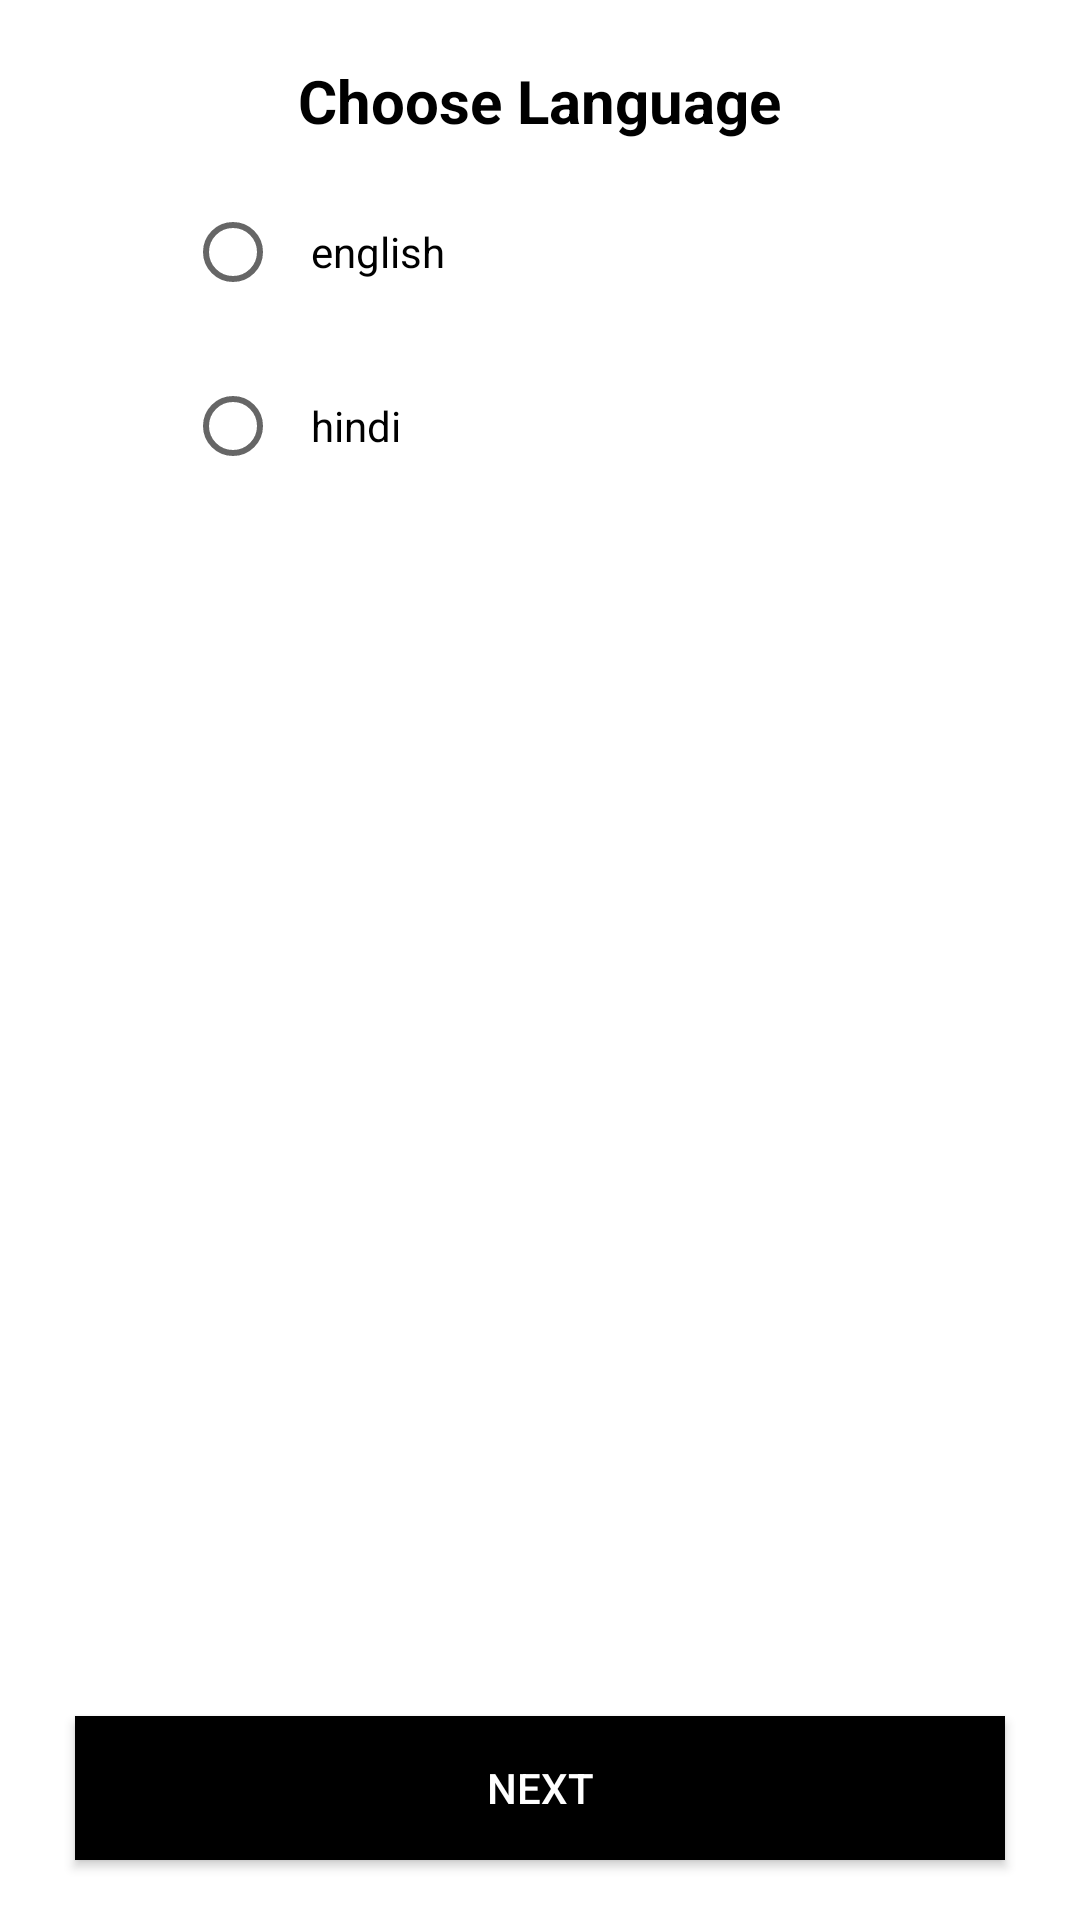

This screen was rendered from an Android layout file. Write that file and the resources it references.
<!-- AndroidManifest.xml: application theme Theme.MyChangeLanguage -->
<!-- res/layout/activity_main.xml -->
<?xml version="1.0" encoding="utf-8"?>
<RelativeLayout xmlns:android="http://schemas.android.com/apk/res/android"
    xmlns:app="http://schemas.android.com/apk/res-auto"
    xmlns:tools="http://schemas.android.com/tools"
    android:layout_width="match_parent"
    android:layout_height="match_parent"
    tools:context=".MainActivity">

    <TextView
        android:layout_width="wrap_content"
        android:layout_height="wrap_content"
        android:textSize="20sp"
        android:text="Choose Language"
        android:textColor="@color/black"
        android:layout_marginTop="20dp"
        android:textStyle="bold"
        android:layout_centerHorizontal="true"/>


    <RadioGroup
        android:id="@+id/language_RadioGroup"
        android:layout_width="wrap_content"
        android:layout_height="wrap_content"
        android:layout_centerHorizontal="true"
        android:layout_marginTop="50dp"
        android:orientation="vertical"
        android:paddingRight="150dp">

        <RadioButton
            android:id="@+id/english"
            android:layout_width="wrap_content"
            android:layout_height="wrap_content"
            android:layout_marginTop="10dp"
            android:paddingStart="10dp"
            android:text="@string/english" />


        <RadioButton
            android:id="@+id/indonesian"
            android:layout_width="match_parent"
            android:layout_height="wrap_content"
            android:layout_marginTop="10dp"
            android:paddingStart="10dp"
            android:text="@string/hindi" />
    </RadioGroup>

    <Button
        android:id="@+id/nextBtn"
        android:layout_width="match_parent"
        android:layout_height="wrap_content"
        android:layout_alignParentBottom="true"
        android:layout_centerHorizontal="true"
        android:layout_marginStart="50dp"
        android:layout_marginRight="50dp"
        android:layout_marginBottom="20dp"
        android:background="@color/black"
        android:text="Next"
        android:textColor="@color/white" />

</RelativeLayout>
<!-- resources referenced by this layout -->
<resources>
  <string name="english">english</string>
  <string name="hindi">hindi</string>
  <style name="Theme.MyChangeLanguage" parent="Theme.MaterialComponents.DayNight.DarkActionBar">
          
          <item name="colorPrimary">@color/purple_500</item>
          <item name="colorPrimaryVariant">@color/purple_700</item>
          <item name="colorOnPrimary">@color/white</item>
          
          <item name="colorSecondary">@color/teal_200</item>
          <item name="colorSecondaryVariant">@color/teal_700</item>
          <item name="colorOnSecondary">@color/black</item>
          
          <item name="android:statusBarColor" tools:targetApi="l">?attr/colorPrimaryVariant</item>
          
      </style>
  <!-- not gathered from this repository: default colours our renderer supplied (Android Studio template values) -->
  <color name="purple_500">#FF6200EE</color>
  <color name="purple_700">#FF3700B3</color>
  <color name="teal_200">#FF03DAC5</color>
  <color name="teal_700">#FF018786</color>
  <color name="black">#FF000000</color>
  <color name="white">#FFFFFFFF</color>
</resources>
